Run: headless pygame with SDL's dummy video driver; simulated clock (each Clock.tick advances the game by its frame time, no real sleeping); random seed 0; keys injected as events and as key.get_pressed() state; no mouse input.
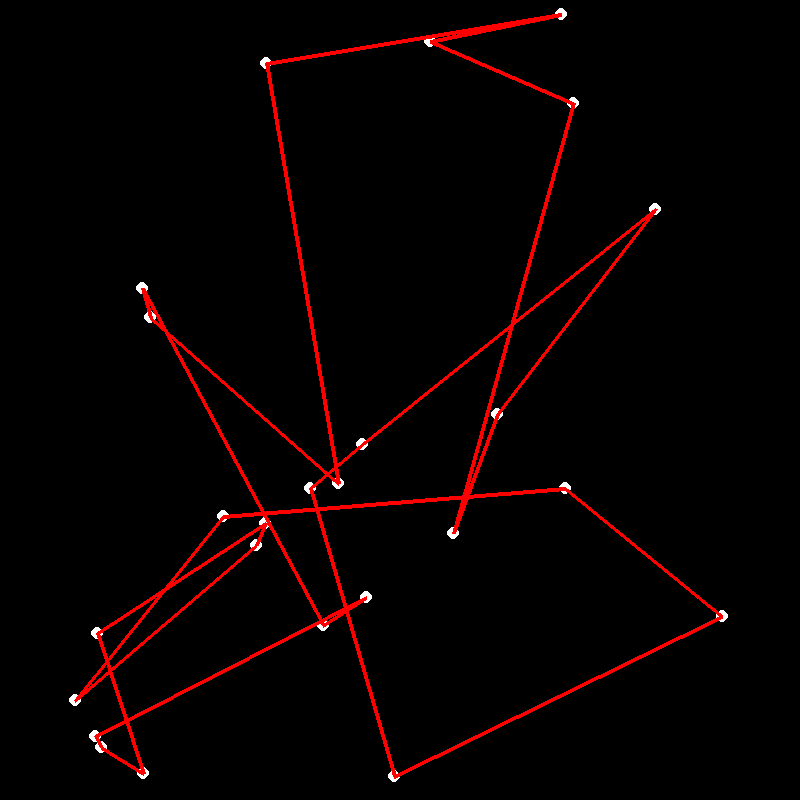
Frame 1 of 4 · flips 1–60 · no input
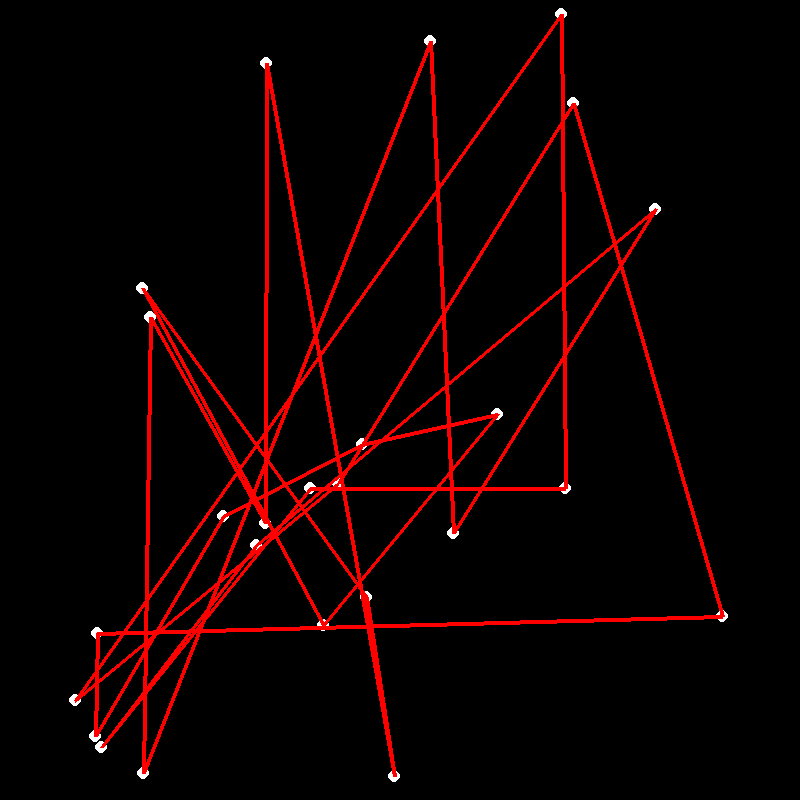
Frame 2 of 4 · flips 61–180 · tapped SPACE, RETURN · held RIGHT (→), D
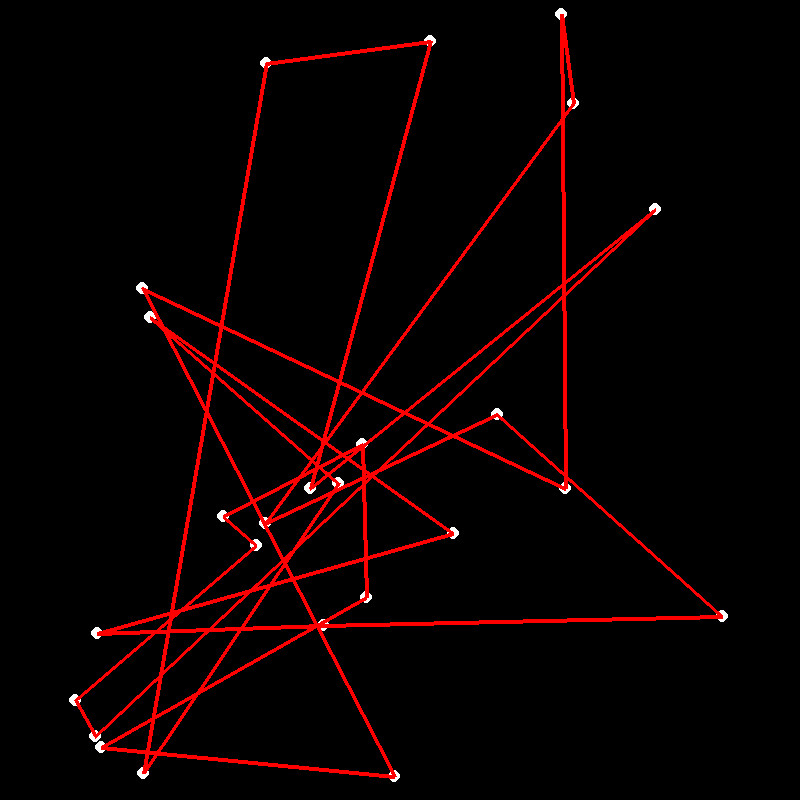
Frame 3 of 4 · flips 181–300 · held DOWN (↓), S
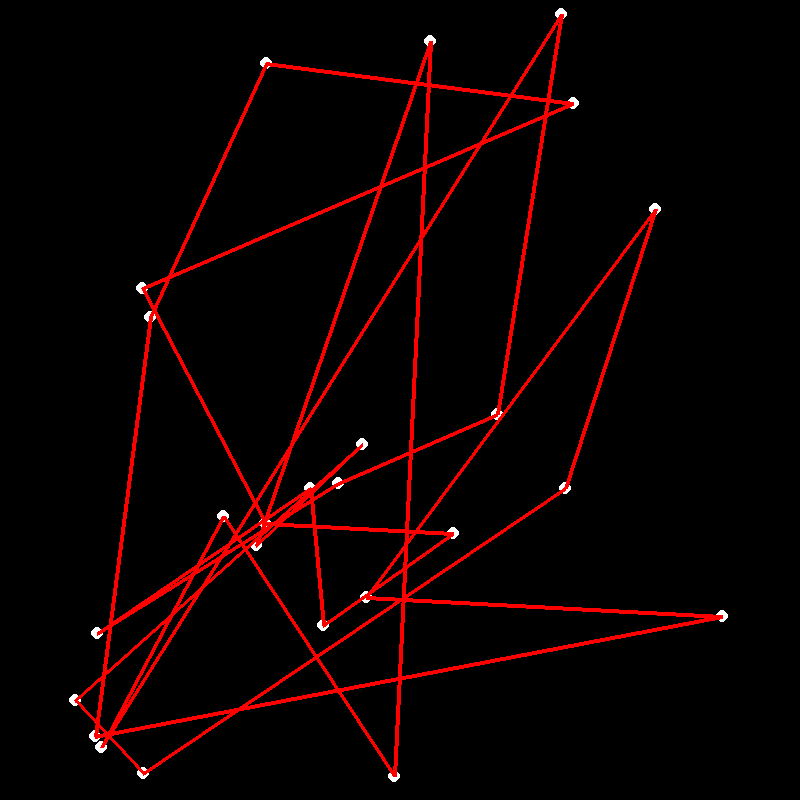
Frame 4 of 4 · flips 301–420 · held LEFT (←), A, UP (↑), W

The pygame program that drew these frames:

import pygame
import random

"""Genetic algorithm needs:
        *Representation of solution: List of the order in which the nodes are reached
        *Function for generating a population: List of solutions
        *Fitness function: Return total distance of the solution
        *Selection function: Select solutions to generate the next genaration
        *Cross over function: Takes in two parants and returns two children
        *Mutation function: Randomly mutates some solutions 
        
"""

class Node:
    def __init__(self, position):
        self.position = position

    def calc_dist(self, other):
        selfX,selfY = self.position
        otherX,otherY = other.position
        distX = (selfX-otherX)**2
        distY = (selfY-otherY)**2
        distance = (distX+distY)**0.5
        return distance

class Environment:
    def __init__(self,node_count,width,height):
        self.node_count = node_count
        self.width = width
        self.height = height
        self.node_list = []
        self.buildRandomWorld()

    def buildRandomWorld(self):
        self.node_list = [Node((random.randrange(self.width), random.randrange(self.height))) for i in range(self.node_count)]


class Population:
    def __init__(self, population_size,environment):
        self.population_size = population_size
        self.environment = environment
        self.population_list = [Solution(environment) for i in range(self.population_size)]
    
    def select_fittest(self, fitest_count = 4):
        self.population_list.sort(key=lambda solution: solution.fitness)
        return self.population_list[:fitest_count]

    def breed_new_solutions(self,fittest,target_count):
        child_nodes_list = []
        while len(child_nodes_list) < target_count:
            parentA = random.choice(fittest)
            parentB = random.choice([solution for solution in self.population_list if solution != parentA])
            child_nodes_list.append(Solution(self.environment,self.crossover(parentA,parentB)))
        return child_nodes_list

    def crossover(self,solutionA,solutionB):
        new_solution = []
        amount_of_solutionA_element = random.randrange(1,len(solutionA.solution))
        random_elements_from_A = random.sample(solutionA.solution, amount_of_solutionA_element)
        indexes_from_A = [list.index(solutionA.solution,node) for node in random_elements_from_A]
        while len(new_solution) < self.environment.node_count:
            if len(new_solution) in indexes_from_A:
                new_solution.append(solutionA.solution[len(new_solution)])
            else:
                for node in solutionB.solution:
                    if node not in random_elements_from_A and node not in new_solution:
                        new_solution.append(node)
                        break
        return new_solution

    def mutate(self, mutation_chance):
        for solution in self.population_list:
            if random.random() < mutation_chance:
                amount_of_elements_to_swap = random.randrange(1,len(solution.solution)//3)
                random_swap_elements = random.sample(solution.solution, amount_of_elements_to_swap)
                while random_swap_elements:
                    element = random_swap_elements[0]
                    new_index = random.randrange(len(solution.solution))
                    if new_index != list.index(solution.solution, element):
                        solution.solution[new_index],solution.solution[list.index(solution.solution, element)] = solution.solution[list.index(solution.solution, element)],solution.solution[new_index]
                        random_swap_elements.pop(0)
            

                


class Solution:
    def __init__(self,environment, solution_list = None):
        self.environment = environment
        self.solution = environment.node_list.copy() if not solution_list else solution_list
        self.fitness = self.fitness_function()
        if not solution_list:
            random.shuffle(self.solution)

    def fitness_function(self):
        cost = 0
        for node_index in range(len(self.solution)-1):
            cost += self.solution[node_index].calc_dist(self.solution[node_index + 1])
        cost += self.solution[-1].calc_dist(self.solution[0])
        return cost

    def draw(self,window):
        print(self)
        window.fill((0,0,0))
        for node in self.solution:
            pygame.draw.circle(window,(255,255,255),node.position, 6)
        for node_index in range(len(self.solution) - 1):
            pygame.draw.line(window,(255,0,0),self.solution[node_index].position,self.solution[node_index+1].position,4)
        pygame.draw.line(window,(255,0,0),self.solution[-1].position,self.solution[0].position,4)
        pygame.display.update()

def main():
    screen_width = 800
    screen_height = 800
    node_count = 25
    population_size = 20
    mutation_rate = 0.2
    env = Environment(node_count,screen_width,screen_height)
    window = pygame.display.set_mode((screen_width,screen_height))
    pygame.display.set_caption("Genetic TSP")
    population = Population(population_size,env)
    running = True
    FPS = 120
    clock = pygame.time.Clock()

    while running:
        clock.tick(FPS)
        for event in pygame.event.get():
            if event.type == pygame.QUIT:
                running = False
        
        fitest_solutions = population.select_fittest(10)
        l = [i.fitness for i in population.population_list]
        fitest_solutions[0].draw(window)
        print(fitest_solutions[0].fitness,l.count(fitest_solutions[0].fitness))
        offspring_count = population_size - len(fitest_solutions)
        offsprings = population.breed_new_solutions(fitest_solutions,offspring_count)
        next_generation = fitest_solutions + offsprings
        population.population_list = next_generation
        population.mutate(mutation_rate)
    pygame.quit()

    

if __name__ == "__main__":
    main()
